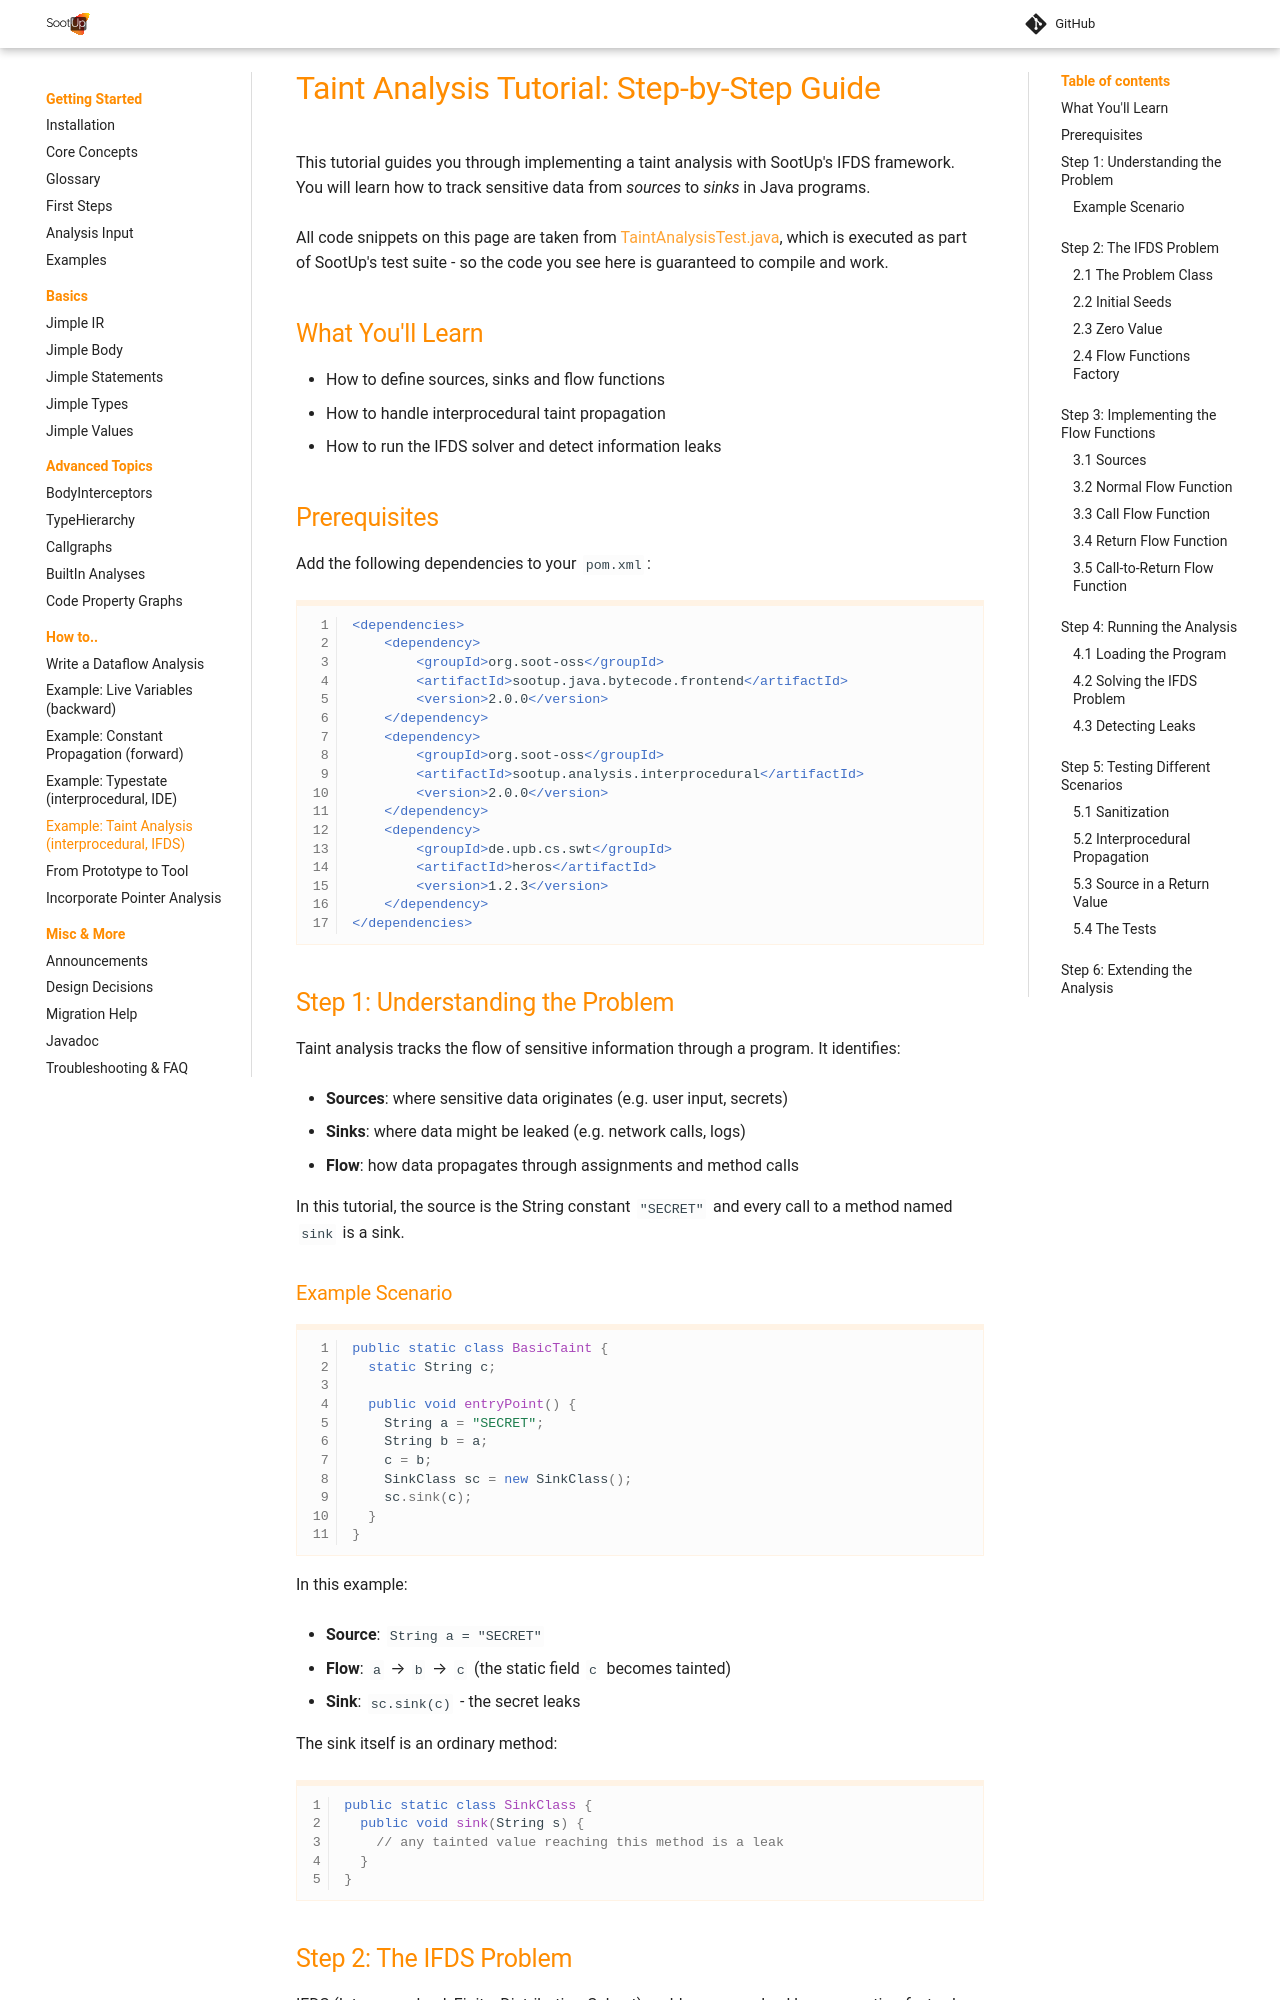

repository: soot-oss/SootUp · page: pr-1863/taint-analysis-example/index.html · generator: mkdocs

# Taint Analysis Tutorial: Step-by-Step Guide

This tutorial guides you through implementing a taint analysis with SootUp's IFDS framework.
You will learn how to track sensitive data from *sources* to *sinks* in Java programs.

All code snippets on this page are taken from
[TaintAnalysisTest.java](https://github.com/soot-oss/SootUp/blob/develop/sootup.examples/src/test/java/sootup/examples/taintAnalysis/TaintAnalysisTest.java),
which is executed as part of SootUp's test suite - so the code you see here is guaranteed to compile and work.

## What You'll Learn

- How to define sources, sinks and flow functions
- How to handle interprocedural taint propagation
- How to run the IFDS solver and detect information leaks

## Prerequisites

Add the following dependencies to your `pom.xml`:

```xml
<dependencies>
    <dependency>
        <groupId>org.soot-oss</groupId>
        <artifactId>sootup.java.bytecode.frontend</artifactId>
        <version>{{ git_latest_release }}</version>
    </dependency>
    <dependency>
        <groupId>org.soot-oss</groupId>
        <artifactId>sootup.analysis.interprocedural</artifactId>
        <version>{{ git_latest_release }}</version>
    </dependency>
    <dependency>
        <groupId>de.upb.cs.swt</groupId>
        <artifactId>heros</artifactId>
        <version>1.2.3</version>
    </dependency>
</dependencies>
```
